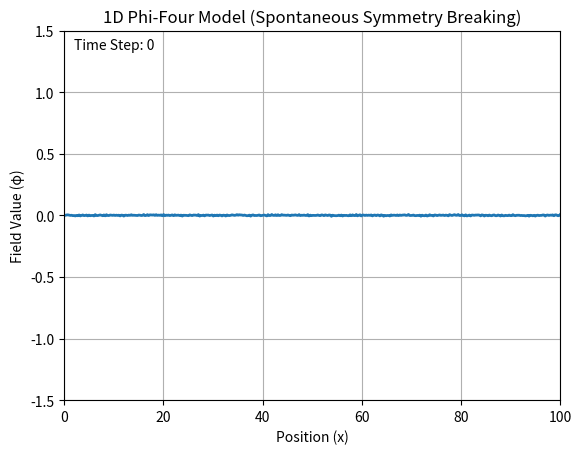

Generate this figure with matplotlib:
import numpy as np 
import matplotlib.pyplot as plt
import matplotlib.animation as animation

# --- Simulation Parameters ---
N = 400
L = 100.0
dx = L / N
v_speed = 1.0 
CFL = 0.7  # Courant-Friedrichs-Lewy condition (must be <= 1)
dt = CFL * dx / v_speed
total_steps = 3000

energy_kick = 0.001 # This bias allows the universe to set to +v 

# --- Potential Parameters ---
lambda_ = 1
v = 1.0
eta = 0.1  # Damping coefficient

# --- Grid and Initial Conditions ---
x = np.linspace(0, L, N)
pi_now = np.zeros(N)



noise_level = 0.01

random_bumps = np.random.rand(N) - 0.5

# Apply the rule (the bias) to the initial state
phi_now = (noise_level * random_bumps) 

phi_prev = phi_now - pi_now * dt

# --- Matplotlib Setup ---
fig, ax = plt.subplots()
ax.set_ylim(-v * 1.5, v * 1.5) # Made y-limits relative to v
ax.set_xlim(0, L)
ax.set_title("1D Phi-Four Model (Spontaneous Symmetry Breaking)")
ax.set_xlabel("Position (x)")
ax.set_ylabel("Field Value (φ)")
line, = ax.plot(x, phi_now, lw=2)
time_text = ax.text(0.02, 0.95, '', transform=ax.transAxes)

# --- Animation/Update Function ---
def update(frame):
    """
    Performs one time step of the simulation.
    """
    global phi_now, phi_prev, phi_next

    if frame < 250:

        laplacian = np.roll(phi_now, -1) + np.roll(phi_now, 1) - 2 * phi_now
    
        V_prime = lambda_ * (np.power(phi_now, 3) - (v**2) * phi_now) 

        damping_factor = eta * dt
    
        phi_next = 2 * phi_now - phi_prev \
                   + (CFL**2) * laplacian \
                   - (dt**2) * V_prime \
                - damping_factor * (phi_now - phi_prev)

        phi_prev = phi_now.copy()
        phi_now = phi_next.copy()

        line.set_ydata(phi_now)
        time_text.set_text(f"Time Step: {frame}")

    else:

        laplacian = np.roll(phi_now, -1) + np.roll(phi_now, 1) - 2 * phi_now
    
        V_prime = lambda_ * (np.power(phi_now, 3) - (v**2) * phi_now) - energy_kick

        damping_factor = eta * dt
    
        phi_next = 2 * phi_now - phi_prev \
                   + (CFL**2) * laplacian \
                   - (dt**2) * V_prime \
                - damping_factor * (phi_now - phi_prev)

        phi_prev = phi_now.copy()
        phi_now = phi_next.copy()

        line.set_ydata(phi_now)
        time_text.set_text(f"Time Step: {frame}")
    
    return line, time_text

# --- Run the Animation ---
ani = animation.FuncAnimation(
    fig, update, frames=total_steps, blit=True, interval=1, repeat=False
)

plt.grid(True)
plt.show()

print("Simulation finished.")
print(f"Parameters: N={N}, L={L}, dx={dx:.3f}, dt={dt:.3f}, CFL={CFL}")
print(f"Potential: lambda={lambda_}, v={v}, eta={eta}")
